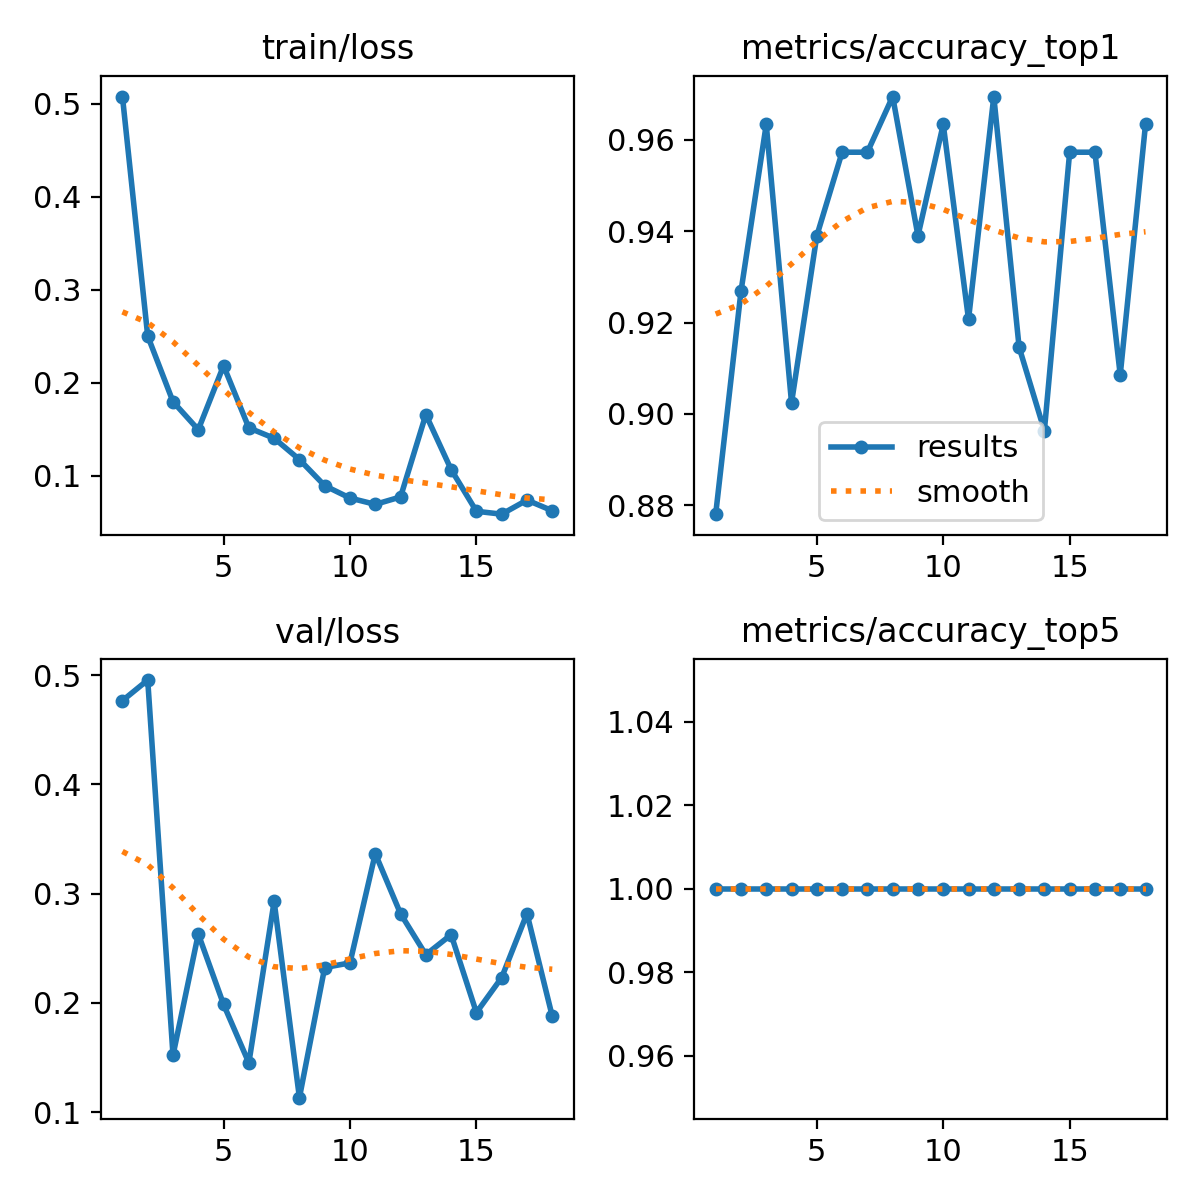

The file beside this chart, header and first rows:
epoch, time, train/loss, metrics/accuracy_top1, metrics/accuracy_top5, val/loss, lr/pg0, lr/pg1, lr/pg2
1, 40.68, 0.5079, 0.878, 1, 0.4766, 0.0678, 0.0003252, 0.0003252
2, 63.16, 0.2501, 0.9268, 1, 0.4954, 0.03479, 0.0006477, 0.0006477
3, 93.29, 0.1795, 0.9634, 1, 0.1521, 0.001772, 0.0009591, 0.0009591
4, 122.4, 0.1494, 0.9024, 1, 0.263, 0.0009505, 0.0009505, 0.0009505
5, 151.3, 0.2182, 0.939, 1, 0.1986, 0.000934, 0.000934, 0.000934
6, 179.2, 0.1513, 0.9573, 1, 0.145, 0.0009175, 0.0009175, 0.0009175
7, 207.1, 0.1401, 0.9573, 1, 0.2928, 0.000901, 0.000901, 0.000901
8, 234.5, 0.1172, 0.9695, 1, 0.1132, 0.0008845, 0.0008845, 0.0008845
9, 263.1, 0.08903, 0.939, 1, 0.2323, 0.000868, 0.000868, 0.000868
10, 291, 0.07575, 0.9634, 1, 0.2366, 0.0008515, 0.0008515, 0.0008515
11, 319.3, 0.06893, 0.9207, 1, 0.3365, 0.000835, 0.000835, 0.000835
12, 347.4, 0.07694, 0.9695, 1, 0.2816, 0.0008185, 0.0008185, 0.0008185
13, 376, 0.1656, 0.9146, 1, 0.2441, 0.000802, 0.000802, 0.000802
14, 403.4, 0.1064, 0.8963, 1, 0.2624, 0.0007855, 0.0007855, 0.0007855
15, 431.3, 0.06151, 0.9573, 1, 0.1911, 0.000769, 0.000769, 0.000769
16, 459.3, 0.05838, 0.9573, 1, 0.2232, 0.0007525, 0.0007525, 0.0007525
17, 487.2, 0.07355, 0.9085, 1, 0.2817, 0.000736, 0.000736, 0.000736
18, 515.6, 0.0621, 0.9634, 1, 0.1877, 0.0007195, 0.0007195, 0.0007195
